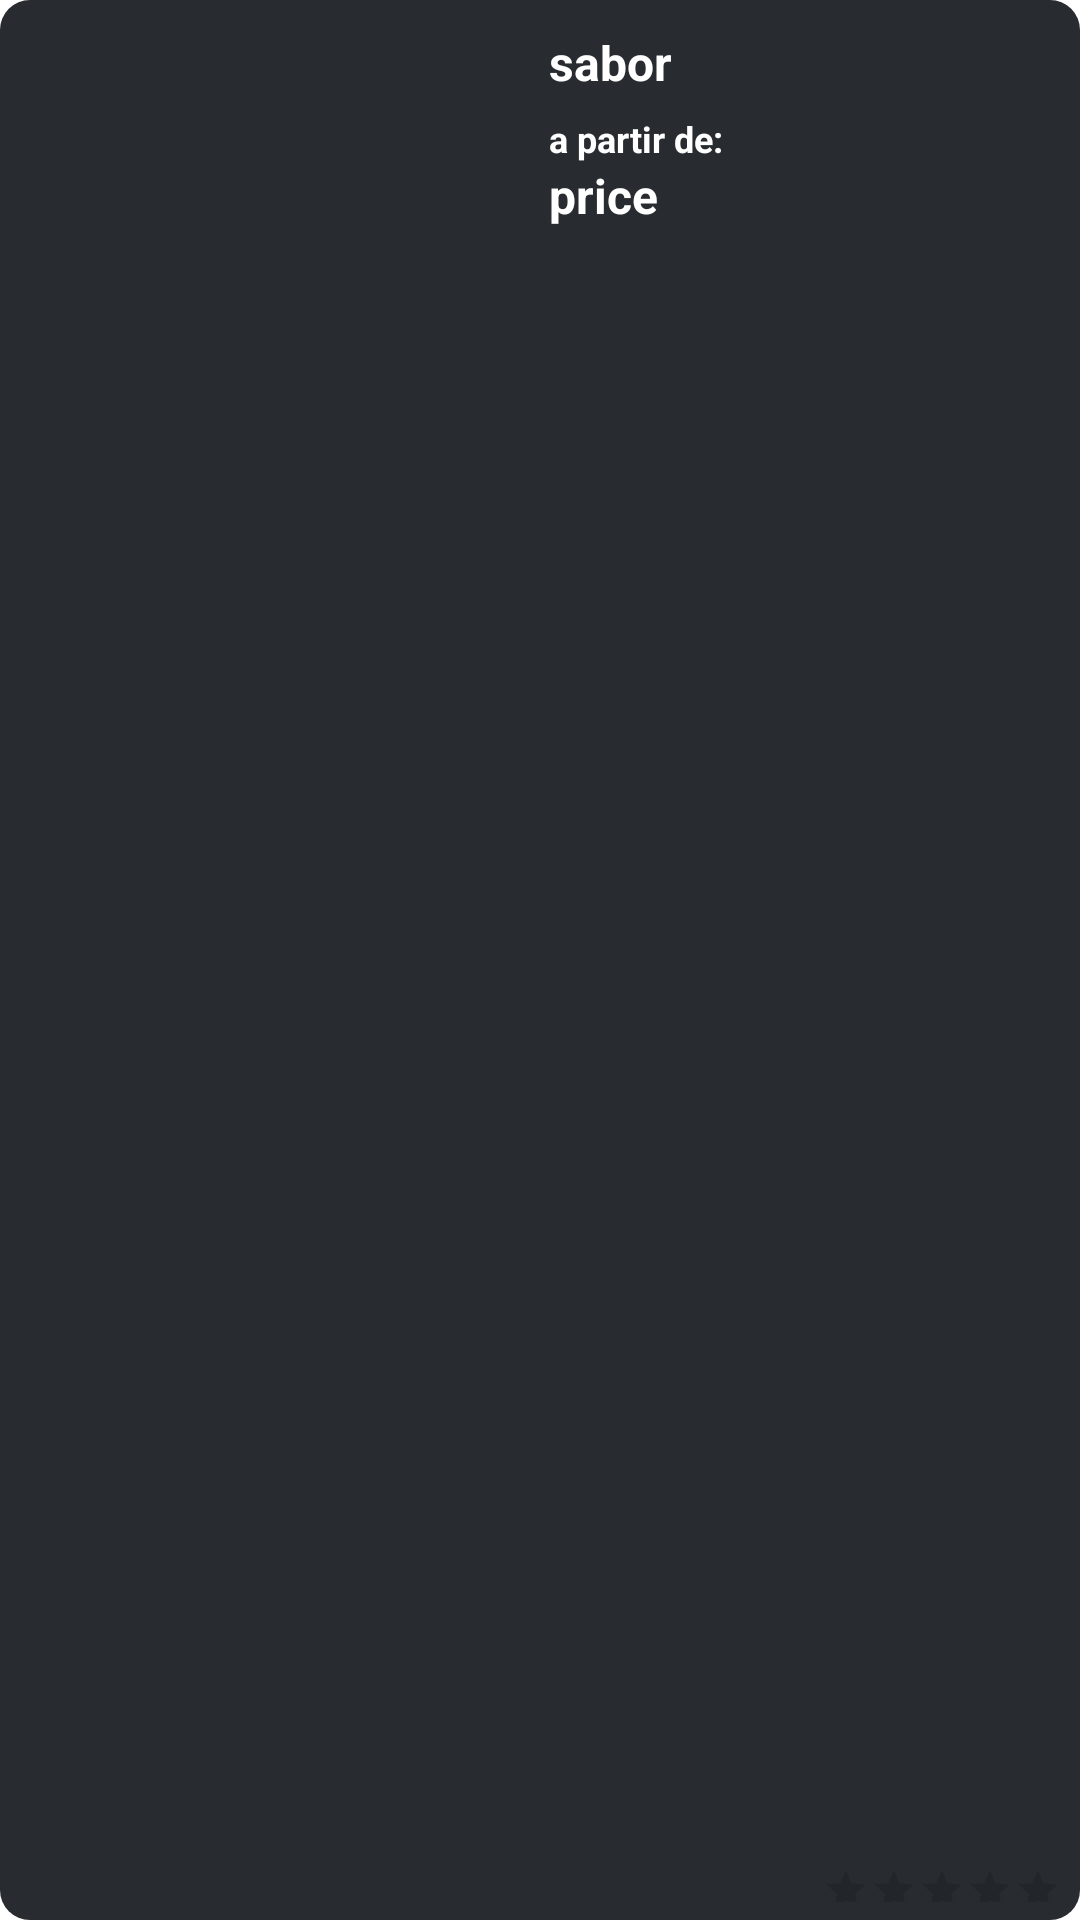

The Android layout XML behind this screen, and the referenced resources:
<!-- AndroidManifest.xml: application theme Theme.DesafioPizzaria -->
<!-- res/layout/custom_listview.xml -->
<?xml version="1.0" encoding="utf-8"?>
<androidx.constraintlayout.widget.ConstraintLayout xmlns:android="http://schemas.android.com/apk/res/android"
    xmlns:tools="http://schemas.android.com/tools"
    android:layout_width="match_parent"
    android:layout_height="106dp"
    xmlns:app="http://schemas.android.com/apk/res-auto"
    app:layout_constraintCircleRadius="10dp"
    android:background="@drawable/custom_listdrawable">

    <ImageView
        android:id="@+id/ivPizza"
        android:layout_width="175dp"
        android:layout_height="match_parent"
        app:layout_constraintBottom_toBottomOf="parent"
        app:layout_constraintStart_toStartOf="parent"
        app:layout_constraintTop_toTopOf="parent"
        android:scaleType="centerCrop"/>

    <TextView
        android:id="@+id/tvFlavor"
        android:layout_width="130dp"
        android:layout_height="19dp"
        android:text="sabor"
        android:textSize="16sp"
        android:textStyle="bold"
        android:textColor="@color/white"
         app:layout_constraintLeft_toRightOf="@id/ivPizza"
        app:layout_constraintTop_toTopOf="parent"
        android:layout_marginLeft="8dp"
        android:layout_marginTop="10dp"/>

    <TextView
        android:id="@+id/tvInfo"
        android:layout_width="wrap_content"
        android:layout_height="wrap_content"
        android:text="a partir de:"
        android:textColor="@color/white"
        android:textSize="12sp"
        android:textStyle="bold"
        app:layout_constraintTop_toBottomOf="@id/tvFlavor"
        app:layout_constraintLeft_toRightOf="@id/ivPizza"
        android:layout_marginTop="9dp"
        android:layout_marginLeft="8dp"/>

    <TextView
        android:id="@+id/tvPrice"
        android:layout_width="wrap_content"
        android:layout_height="wrap_content"
        android:text="price"
        android:textColor="@color/white"
        android:textSize="16sp"
        android:textStyle="bold"
        app:layout_constraintTop_toBottomOf="@id/tvInfo"
        app:layout_constraintLeft_toRightOf="@id/ivPizza"
        android:layout_marginLeft="8dp"/>

    <RatingBar
        android:id="@+id/rbNote"
        android:layout_width="80dp"
        android:layout_height="12dp"
        style="?android:attr/ratingBarStyleSmall"
        android:background="#282C30"
        app:layout_constraintRight_toRightOf="parent"
        app:layout_constraintBottom_toBottomOf="parent"
        android:layout_marginRight="6dp"
        android:layout_marginBottom="6dp"
        android:progressTint="#FDC650"/>

</androidx.constraintlayout.widget.ConstraintLayout>
<!-- resources referenced by this layout -->
<resources>
  <!-- drawable custom_listdrawable (drawable) -->
  <shape xmlns:android="http://schemas.android.com/apk/res/android">
      <solid
          android:color="#282C30"
          />
      <corners android:radius="10dp"/>
  </shape>
  <style name="Theme.DesafioPizzaria" parent="Theme.MaterialComponents.DayNight.DarkActionBar">
          
          <item name="colorPrimary">@color/purple_500</item>
          <item name="colorPrimaryVariant">@color/purple_700</item>
          <item name="colorOnPrimary">@color/white</item>
          
          <item name="colorSecondary">@color/teal_200</item>
          <item name="colorSecondaryVariant">@color/teal_700</item>
          <item name="colorOnSecondary">@color/black</item>
          
          <item name="android:statusBarColor" tools:targetApi="l">?attr/colorPrimaryVariant</item>
          
      </style>
  <!-- not gathered from this repository: default colours our renderer supplied (Android Studio template values) -->
  <color name="purple_500">#FF6200EE</color>
  <color name="purple_700">#FF3700B3</color>
  <color name="teal_200">#FF03DAC5</color>
  <color name="teal_700">#FF018786</color>
  <color name="black">#FF000000</color>
  <color name="white">#FFFFFFFF</color>
</resources>
